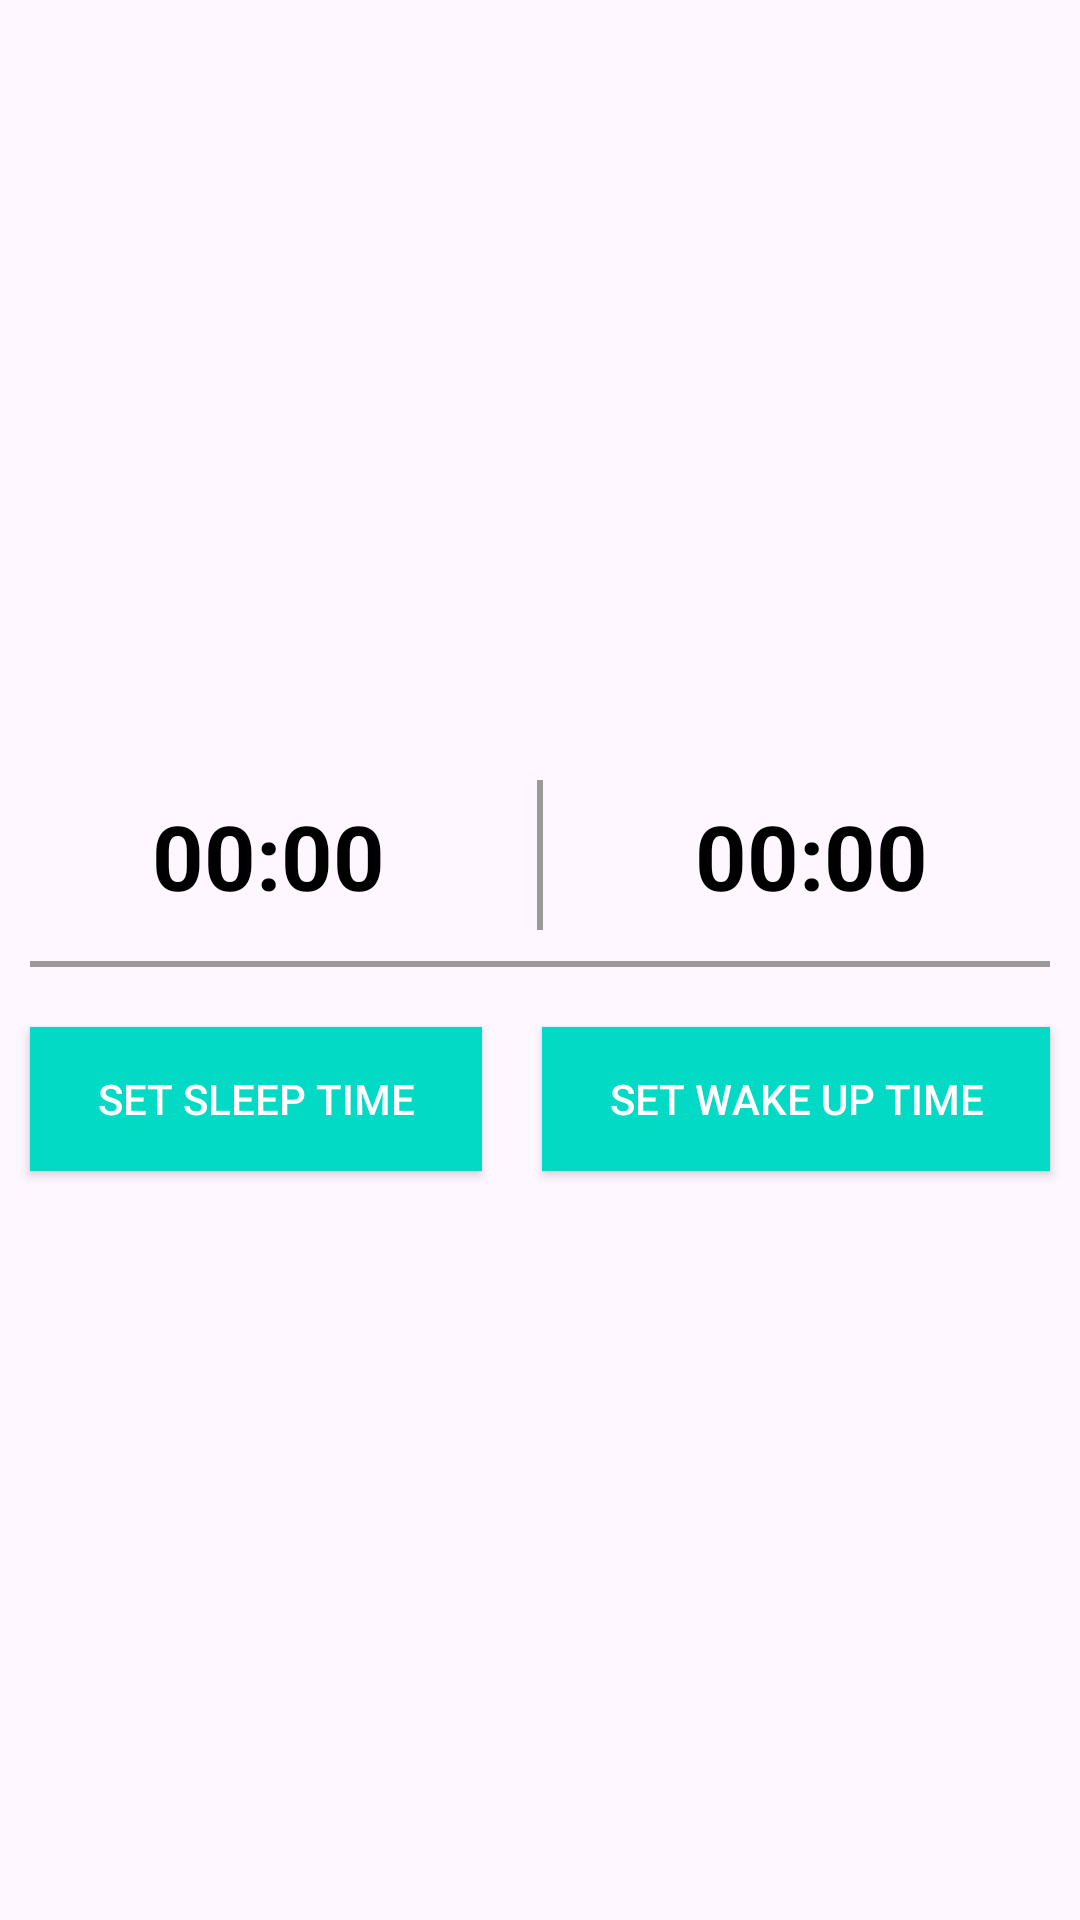

Layout XML and referenced resources for this Android screen:
<!-- AndroidManifest.xml: application theme Theme.Samira -->
<!-- res/layout/time_pick_dialog.xml -->
<?xml version="1.0" encoding="utf-8"?>
<androidx.constraintlayout.widget.ConstraintLayout xmlns:android="http://schemas.android.com/apk/res/android"
    xmlns:app="http://schemas.android.com/apk/res-auto"
    xmlns:tools="http://schemas.android.com/tools"
    android:layout_width="match_parent"
    android:layout_height="wrap_content">


    <LinearLayout
        android:layout_marginTop="20dp"
        android:layout_width="match_parent"
        android:layout_height="wrap_content"
        android:orientation="vertical"
        app:layout_constraintBottom_toBottomOf="parent"
        app:layout_constraintEnd_toEndOf="parent"
        app:layout_constraintStart_toStartOf="parent"
        app:layout_constraintTop_toTopOf="parent">


        <LinearLayout
            android:layout_width="match_parent"
            android:layout_height="wrap_content"
            android:orientation="horizontal"
            android:gravity="center">

            <TextView
                android:id="@+id/setSleepTimeTv"
                android:layout_width="wrap_content"
                android:layout_height="wrap_content"
                android:text="00:00"
                android:layout_margin="5dp"
                android:textAlignment="center"
                android:textSize="30dp"
                android:layout_weight="1"
                android:textColor="@color/black"
                android:textStyle="bold"/>
            <View
                android:layout_width="2dp"
                android:layout_height="50dp"


                android:background="#9C9999"/>

            <TextView
                android:id="@+id/setWakeTimeTv"
                android:layout_width="wrap_content"
                android:layout_height="wrap_content"
                android:text="00:00"
                android:textSize="30dp"
                android:layout_margin="5dp"
                android:textAlignment="center"
                android:layout_weight="1"
                android:textColor="@color/black"
                android:textStyle="bold"/>

        </LinearLayout>

        <View
            android:layout_width="match_parent"
            android:layout_height="2dp"
            android:layout_marginVertical="10dp"
            android:layout_marginHorizontal="10dp"
            android:background="#9C9999"/>

        <LinearLayout
            android:layout_width="match_parent"
            android:layout_height="wrap_content"
            android:orientation="horizontal"
            android:gravity="center">


            <androidx.appcompat.widget.AppCompatButton
                android:id="@+id/setSleepTimeBtn"
                android:layout_width="wrap_content"
                android:layout_height="wrap_content"
                android:layout_weight="1"
                android:layout_margin="10dp"
                android:textColor="@color/white"
                android:text="set sleep time"
                android:background="@color/secondry"/>

            <androidx.appcompat.widget.AppCompatButton
                android:id="@+id/setWakeTimeBtn"
                android:layout_width="wrap_content"
                android:layout_height="wrap_content"
                android:layout_weight="1"
                android:layout_margin="10dp"
                android:text="set wake up time"
                android:textColor="@color/white"
                android:background="@color/secondry"/>
        </LinearLayout>
    </LinearLayout>
</androidx.constraintlayout.widget.ConstraintLayout>
<!-- resources referenced by this layout -->
<resources>
  <color name="black">#FF000000</color>
  <color name="secondry">#FF03DAC5</color>
  <color name="white">#FFFFFFFF</color>
  <style name="Theme.Samira" parent="Base.Theme.Samira" />
  <style name="Base.Theme.Samira" parent="Theme.Material3.DayNight.NoActionBar">
          
          <item name="colorPrimary">@color/purple_200</item>
          <item name="colorPrimaryVariant">@color/purple_200</item>
          <item name="android:textColorPrimary">@color/black</item>
  
          
          <item name="colorSecondary">@color/teal_200</item>
          <item name="colorSecondaryVariant">@color/teal_700</item>
          <item name="colorOnSecondary">@color/black</item>
  
          
          <item name="android:statusBarColor" tools:targetApi="1">#D6D6D6</item>
      </style>
  <color name="purple_200">#FFBB86FC</color>
  <color name="teal_200">#FF03DAC5</color>
  <color name="teal_700">#FF018786</color>
</resources>
